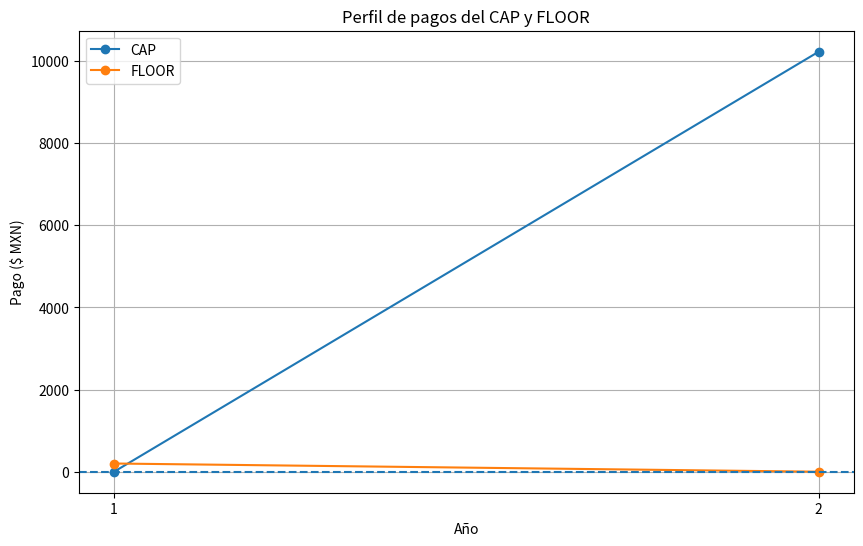

Write Python code to recreate this figure.
# ============================================================
# VALUACIÓN DE CAP Y FLOOR
# Modelo Black-76
# Ejercicio tipo DerivaGem
# ============================================================

import numpy as np
import pandas as pd
import matplotlib.pyplot as plt
from scipy.stats import norm

# ============================================================
# 1. DATOS DEL PROBLEMA
# ============================================================

N = 1_000_000          # Valor nominal
K = 0.045              # Tasa de ejercicio 4.5%
sigma = 0.01           # Volatilidad 1%
delta = 1.0            # Liquidaciones anuales

# Costo original del CAP:
costo_original = N * 0.005

# Tasas de mercado
tasas = {
    1: 0.0448,
    2: 0.0500,
    3: 0.0550,
    4: 0.0550
}

print("==============================================")
print("DATOS DEL CONTRATO")
print("==============================================")

print(f"Valor nominal: ${N:,.2f}")
print(f"Tasa de ejercicio: {K*100:.2f}%")
print(f"Volatilidad: {sigma*100:.2f}%")
print(f"Costo original CAP: ${costo_original:,.2f}")


# ============================================================
# 2. FACTORES DE DESCUENTO
# ============================================================

P = {}

for t, r in tasas.items():
    P[t] = 1 / ((1 + r) ** t)

print("\n==============================================")
print("FACTORES DE DESCUENTO")
print("==============================================")

for t in P:
    print(f"Año {t}: {P[t]:.8f}")


# ============================================================
# 3. TASAS FORWARD
# ============================================================

# Forward del primer periodo
F1 = (1 / P[1]) - 1

# Forward entre año 1 y año 2
F2 = (P[1] / P[2]) - 1

forwards = {
    1: F1,
    2: F2
}

print("\n==============================================")
print("TASAS FORWARD")
print("==============================================")

for t, f in forwards.items():
    print(f"Periodo {t}: {f*100:.6f}%")


# ============================================================
# 4. FUNCIÓN BLACK-76 PARA CAPLET
# ============================================================

def caplet_black76(F, K, sigma, T, delta, N, P):
    
    d1 = (
        np.log(F / K)
        + 0.5 * sigma**2 * T
    ) / (sigma * np.sqrt(T))
    
    d2 = d1 - sigma * np.sqrt(T)
    
    valor = (
        N * delta * P *
        (
            F * norm.cdf(d1)
            - K * norm.cdf(d2)
        )
    )
    
    return valor, d1, d2


# ============================================================
# 5. FUNCIÓN BLACK-76 PARA FLOORLET
# ============================================================

def floorlet_black76(F, K, sigma, T, delta, N, P):
    
    d1 = (
        np.log(F / K)
        + 0.5 * sigma**2 * T
    ) / (sigma * np.sqrt(T))
    
    d2 = d1 - sigma * np.sqrt(T)
    
    valor = (
        N * delta * P *
        (
            K * norm.cdf(-d2)
            - F * norm.cdf(-d1)
        )
    )
    
    return valor, d1, d2


# ============================================================
# 6. VALUACIÓN DEL CAP Y FLOOR
# ============================================================

resultados = []

for t in [1, 2]:

    F = forwards[t]
    descuento = P[t]

    cap, d1_cap, d2_cap = caplet_black76(
        F,
        K,
        sigma,
        t,
        delta,
        N,
        descuento
    )

    floor, d1_floor, d2_floor = floorlet_black76(
        F,
        K,
        sigma,
        t,
        delta,
        N,
        descuento
    )

    resultados.append([
        t,
        tasas[t] * 100,
        F * 100,
        descuento,
        d1_cap,
        d2_cap,
        cap,
        floor
    ])


# ============================================================
# 7. TABLA DE RESULTADOS
# ============================================================

df = pd.DataFrame(
    resultados,
    columns=[
        "Año",
        "Tasa mercado (%)",
        "Forward (%)",
        "Factor descuento",
        "d1 CAP",
        "d2 CAP",
        "CAPLET",
        "FLOORLET"
    ]
)

print("\n==============================================")
print("VALUACIÓN DE CAP Y FLOOR")
print("==============================================")

print(df.to_string(index=False))


# ============================================================
# 8. PRIMAS TOTALES
# ============================================================

prima_cap = df["CAPLET"].sum()
prima_floor = df["FLOORLET"].sum()

print("\n==============================================")
print("PRIMAS TOTALES")
print("==============================================")

print(f"Prima CAP:   ${prima_cap:,.2f}")
print(f"Prima FLOOR: ${prima_floor:,.2f}")


# ============================================================
# 9. COMPARACIÓN CON EL COSTO ORIGINAL
# ============================================================

ganancia_cap = prima_cap - costo_original

print("\n==============================================")
print("COMPARACIÓN CON COSTO ORIGINAL")
print("==============================================")

print(f"Costo original CAP: ${costo_original:,.2f}")
print(f"Valor actual CAP:   ${prima_cap:,.2f}")
print(f"Resultado:          ${ganancia_cap:,.2f}")

if ganancia_cap > 0:
    print("El CAP aumentó de valor.")
elif ganancia_cap < 0:
    print("El CAP disminuyó de valor.")
else:
    print("El CAP mantiene su valor original.")


# ============================================================
# 10. PAGOS DEL CAP Y FLOOR
# ============================================================

pagos = []

for t in [1, 2]:

    F = forwards[t]

    pago_cap = N * delta * max(F - K, 0)

    pago_floor = N * delta * max(K - F, 0)

    pagos.append([
        t,
        F * 100,
        pago_cap,
        pago_floor
    ])

df_pagos = pd.DataFrame(
    pagos,
    columns=[
        "Año",
        "Tasa Forward (%)",
        "Pago CAP",
        "Pago FLOOR"
    ]
)

print("\n==============================================")
print("PAGOS AL VENCIMIENTO")
print("==============================================")

print(df_pagos.to_string(index=False))


# ============================================================
# 11. GRÁFICA DEL PERFIL DE PAGOS
# ============================================================

plt.figure(figsize=(10, 6))

plt.plot(
    df_pagos["Año"],
    df_pagos["Pago CAP"],
    marker="o",
    label="CAP"
)

plt.plot(
    df_pagos["Año"],
    df_pagos["Pago FLOOR"],
    marker="o",
    label="FLOOR"
)

plt.axhline(
    y=0,
    linestyle="--"
)

plt.title("Perfil de pagos del CAP y FLOOR")
plt.xlabel("Año")
plt.ylabel("Pago ($ MXN)")
plt.xticks([1, 2])
plt.grid(True)
plt.legend()

plt.show()
